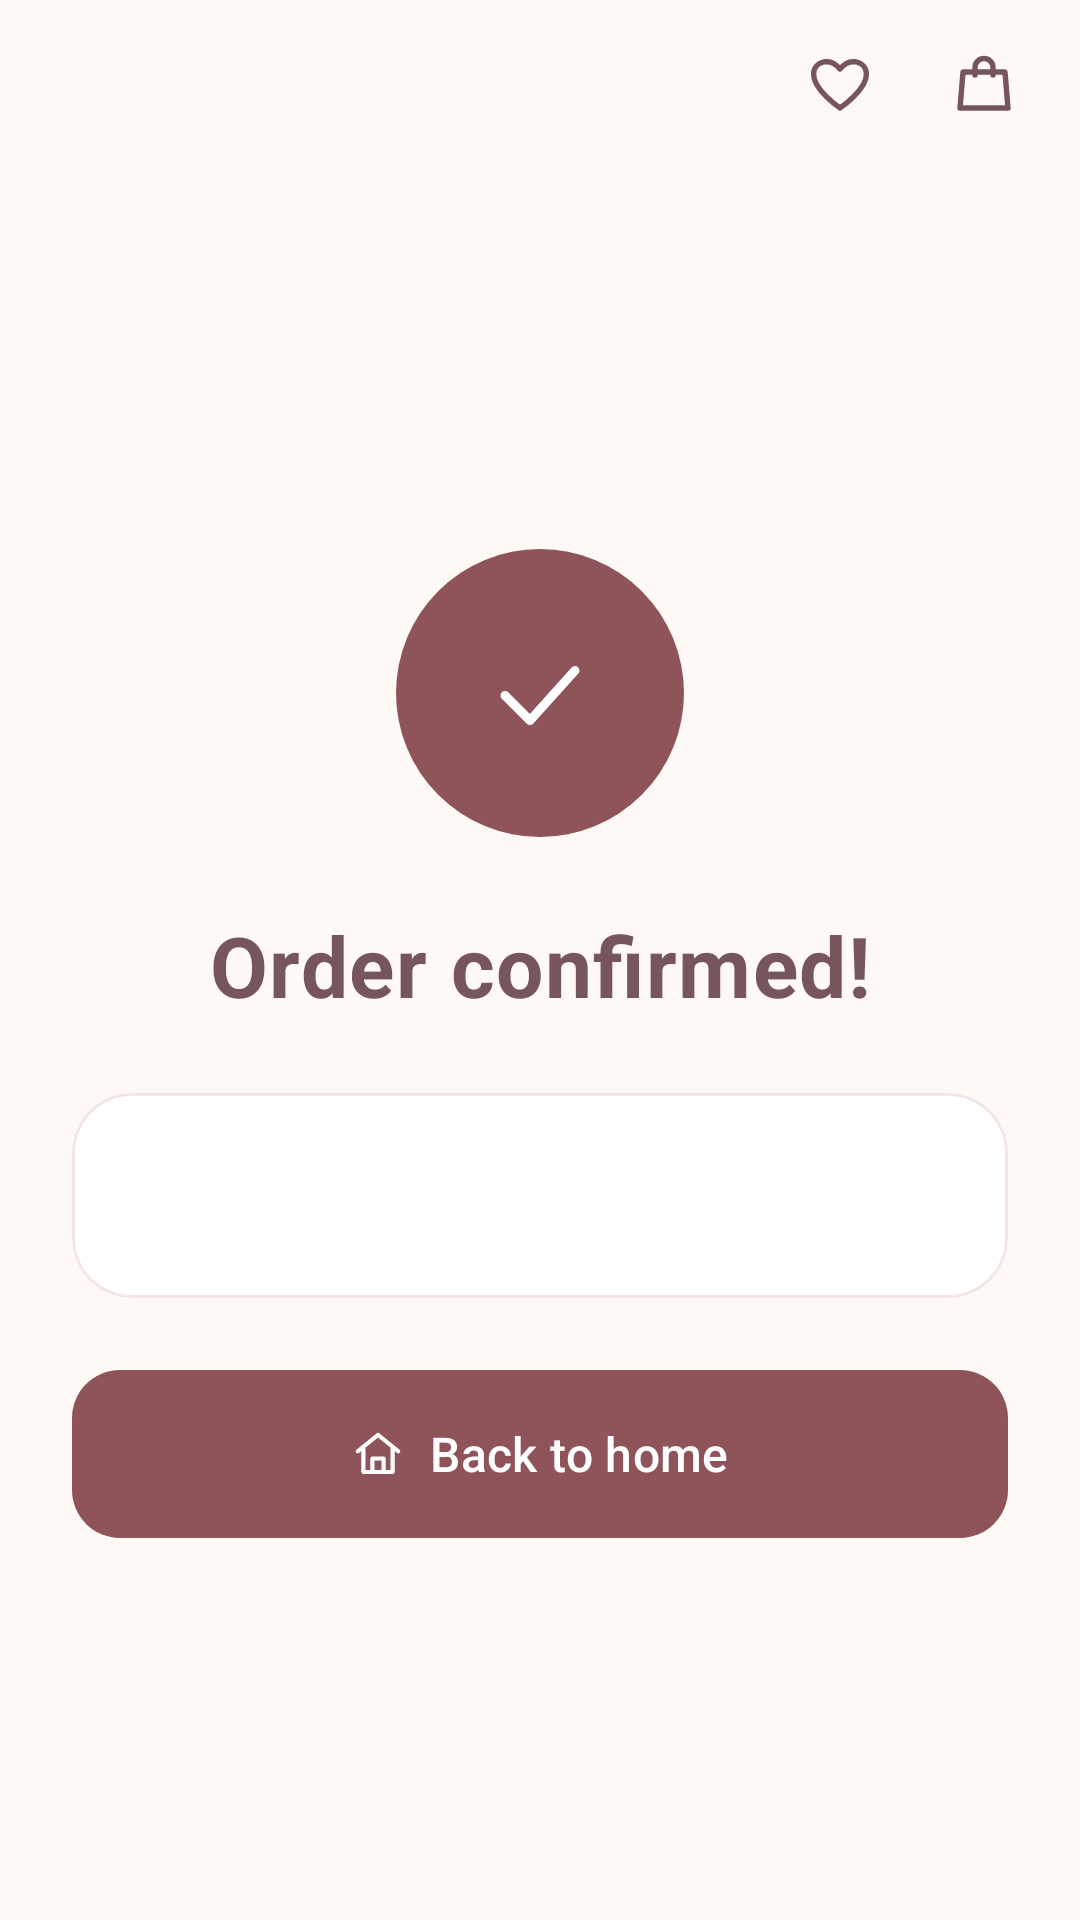

Android layout source for this screen:
<!-- AndroidManifest.xml: application theme Theme.MiniShopManager -->
<!-- res/layout/activity_confirmation.xml -->
<?xml version="1.0" encoding="utf-8"?>
<LinearLayout xmlns:android="http://schemas.android.com/apk/res/android"
    xmlns:app="http://schemas.android.com/apk/res-auto"
    android:id="@+id/screenRoot"
    android:layout_width="match_parent"
    android:layout_height="match_parent"
    android:background="@color/screen_background"
    android:orientation="vertical">

    
    <LinearLayout
        style="@style/MiniShop.TopBar"
        android:paddingStart="@dimen/space_sm"
        android:paddingEnd="@dimen/space_sm">

        <Space
            android:layout_width="0dp"
            android:layout_height="0dp"
            android:layout_weight="1" />

        <include
            layout="@layout/view_top_actions"
            android:layout_width="wrap_content"
            android:layout_height="wrap_content" />
    </LinearLayout>

    <LinearLayout
        android:layout_width="match_parent"
        android:layout_height="0dp"
        android:layout_weight="1"
        android:gravity="center"
        android:orientation="vertical"
        android:padding="@dimen/space_lg">

        <ImageView
            android:layout_width="96dp"
            android:layout_height="96dp"
            android:background="@drawable/bg_success_circle"
            android:importantForAccessibility="no"
            android:padding="28dp"
            android:src="@drawable/ic_check"
            app:tint="@color/white" />

        <TextView
            android:layout_width="match_parent"
            android:layout_height="wrap_content"
            android:layout_marginTop="@dimen/space_lg"
            android:gravity="center"
            android:text="Order confirmed!"
            android:textAppearance="@style/TextAppearance.MiniShop.Display" />

        <com.google.android.material.card.MaterialCardView
            style="@style/Widget.MiniShop.Card.Flat"
            android:layout_width="match_parent"
            android:layout_height="wrap_content"
            android:layout_marginTop="@dimen/space_lg">

            <TextView
                android:id="@+id/tvConfirmationMessage"
                android:layout_width="match_parent"
                android:layout_height="wrap_content"
                android:gravity="center"
                android:lineSpacingExtra="2dp"
                android:padding="@dimen/space_lg"
                android:textAppearance="@style/TextAppearance.MiniShop.Body" />
        </com.google.android.material.card.MaterialCardView>

        <com.google.android.material.button.MaterialButton
            android:id="@+id/btnBackHome"
            android:layout_width="match_parent"
            android:layout_height="wrap_content"
            android:layout_marginTop="@dimen/space_lg"
            android:text="Back to home"
            app:icon="@drawable/ic_home"
            app:iconGravity="textStart" />
    </LinearLayout>

</LinearLayout>
<!-- res/layout/view_top_actions.xml (included above) -->
<?xml version="1.0" encoding="utf-8"?>
<LinearLayout xmlns:android="http://schemas.android.com/apk/res/android"
    xmlns:app="http://schemas.android.com/apk/res-auto"
    android:layout_width="wrap_content"
    android:layout_height="wrap_content"
    android:gravity="center_vertical"
    android:orientation="horizontal">

    <com.google.android.material.button.MaterialButton
        android:id="@+id/btnTopFavorites"
        style="@style/Widget.MiniShop.Button.Icon"
        android:layout_width="wrap_content"
        android:layout_height="wrap_content"
        android:contentDescription="@string/cd_favorites"
        app:icon="@drawable/ic_heart_outline" />

    <FrameLayout
        android:id="@+id/cartActionContainer"
        android:layout_width="wrap_content"
        android:layout_height="wrap_content">

        <com.google.android.material.button.MaterialButton
            android:id="@+id/btnTopCart"
            style="@style/Widget.MiniShop.Button.Icon"
            android:layout_width="wrap_content"
            android:layout_height="wrap_content"
            android:contentDescription="@string/cd_cart"
            app:icon="@drawable/ic_bag" />

        <TextView
            android:id="@+id/tvCartBadge"
            android:layout_width="wrap_content"
            android:layout_height="18dp"
            android:layout_gravity="top|end"
            android:layout_marginTop="4dp"
            android:layout_marginEnd="2dp"
            android:background="@drawable/bg_badge"
            android:fontFamily="sans-serif-medium"
            android:gravity="center"
            android:importantForAccessibility="no"
            android:minWidth="18dp"
            android:paddingStart="4dp"
            android:paddingEnd="4dp"
            android:textColor="@color/white"
            android:textSize="11sp"
            android:visibility="gone" />
    </FrameLayout>

</LinearLayout>
<!-- resources referenced by this layout -->
<resources>
  <color name="screen_background">@color/cream</color>
  <color name="white">#FFFFFF</color>
  <dimen name="space_lg">24dp</dimen>
  <dimen name="space_sm">8dp</dimen>
  <!-- drawable bg_badge (drawable) -->
  <?xml version="1.0" encoding="utf-8"?>
  <shape xmlns:android="http://schemas.android.com/apk/res/android"
      android:shape="rectangle">
      <solid android:color="@color/rosewood_deep" />
      <corners android:radius="9dp" />
      <stroke
          android:width="2dp"
          android:color="@color/screen_background" />
  </shape>
  <!-- drawable bg_success_circle (drawable) -->
  <?xml version="1.0" encoding="utf-8"?>
  <shape xmlns:android="http://schemas.android.com/apk/res/android"
      android:shape="oval">
      <solid android:color="@color/rosewood_deep" />
  </shape>
  <string name="cd_cart">Mon panier</string>
  <string name="cd_favorites">Mes favoris</string>
  <style name="MiniShop.TopBar">
          <item name="android:layout_width">match_parent</item>
          <item name="android:layout_height">@dimen/top_bar_height</item>
          <item name="android:orientation">horizontal</item>
          <item name="android:gravity">center_vertical</item>
      </style>
  <style name="TextAppearance.MiniShop.Body">
          <item name="android:fontFamily">sans-serif</item>
          <item name="android:textSize">15sp</item>
          <item name="android:textColor">@color/main_text</item>
      </style>
  <style name="TextAppearance.MiniShop.Display">
          <item name="android:fontFamily">@font/playfair</item>
          <item name="android:textStyle">bold</item>
          <item name="android:textSize">28sp</item>
          <item name="android:textColor">@color/main_text</item>
      </style>
  <style name="Widget.MiniShop.Card.Flat">
          <item name="cardElevation">0dp</item>
          <item name="strokeWidth">1dp</item>
          <item name="strokeColor">@color/divider</item>
      </style>
  <style name="Theme.MiniShopManager" parent="Base.Theme.MiniShopManager" />
  <color name="cream">#FFF9F5</color>
  <color name="rosewood_deep">#8E5459</color>
  <color name="mocha">#76565B</color>
  <dimen name="top_bar_height">56dp</dimen>
  <color name="main_text">@color/mocha</color>
  <dimen name="touch_target">48dp</dimen>
  <color name="ripple_rose">#1F8E5459</color>
  <style name="ShapeAppearance.MiniShop.Control" parent="">
          <item name="cornerFamily">rounded</item>
          <item name="cornerSize">16dp</item>
      </style>
  <color name="divider">@color/blush</color>
  <color name="blush">#F4E4E5</color>
  <color name="soft_rose">#F5E6E8</color>
  <color name="muted_text">#7A6366</color>
  <color name="rosewood">#B98282</color>
  <color name="dusty_pink">#E8C9CC</color>
  <color name="error">#B3261E</color>
  <style name="Widget.MiniShop.Card" parent="Base.Widget.MiniShop.Card" />
  <style name="Widget.MiniShop.CheckBox" parent="Widget.Material3.CompoundButton.CheckBox">
          <item name="android:textColor">@color/main_text</item>
          <item name="android:textSize">15sp</item>
          <item name="android:minHeight">@dimen/touch_target</item>
          <item name="buttonTint">@color/rosewood_deep</item>
      </style>
  <style name="Widget.MiniShop.RadioButton" parent="Widget.Material3.CompoundButton.RadioButton">
          <item name="android:textColor">@color/main_text</item>
          <item name="android:textSize">15sp</item>
          <item name="android:minHeight">@dimen/touch_target</item>
          <item name="buttonTint">@color/rosewood_deep</item>
      </style>
  <dimen name="button_height">56dp</dimen>
  <color name="accent_text">@color/rosewood_deep</color>
  <color name="card_background">@color/white</color>
  <dimen name="card_elevation">3dp</dimen>
  <dimen name="card_radius">20dp</dimen>
  <style name="ShapeAppearance.MiniShop.Card" parent="">
          <item name="cornerFamily">rounded</item>
          <item name="cornerSize">20dp</item>
      </style>
</resources>
